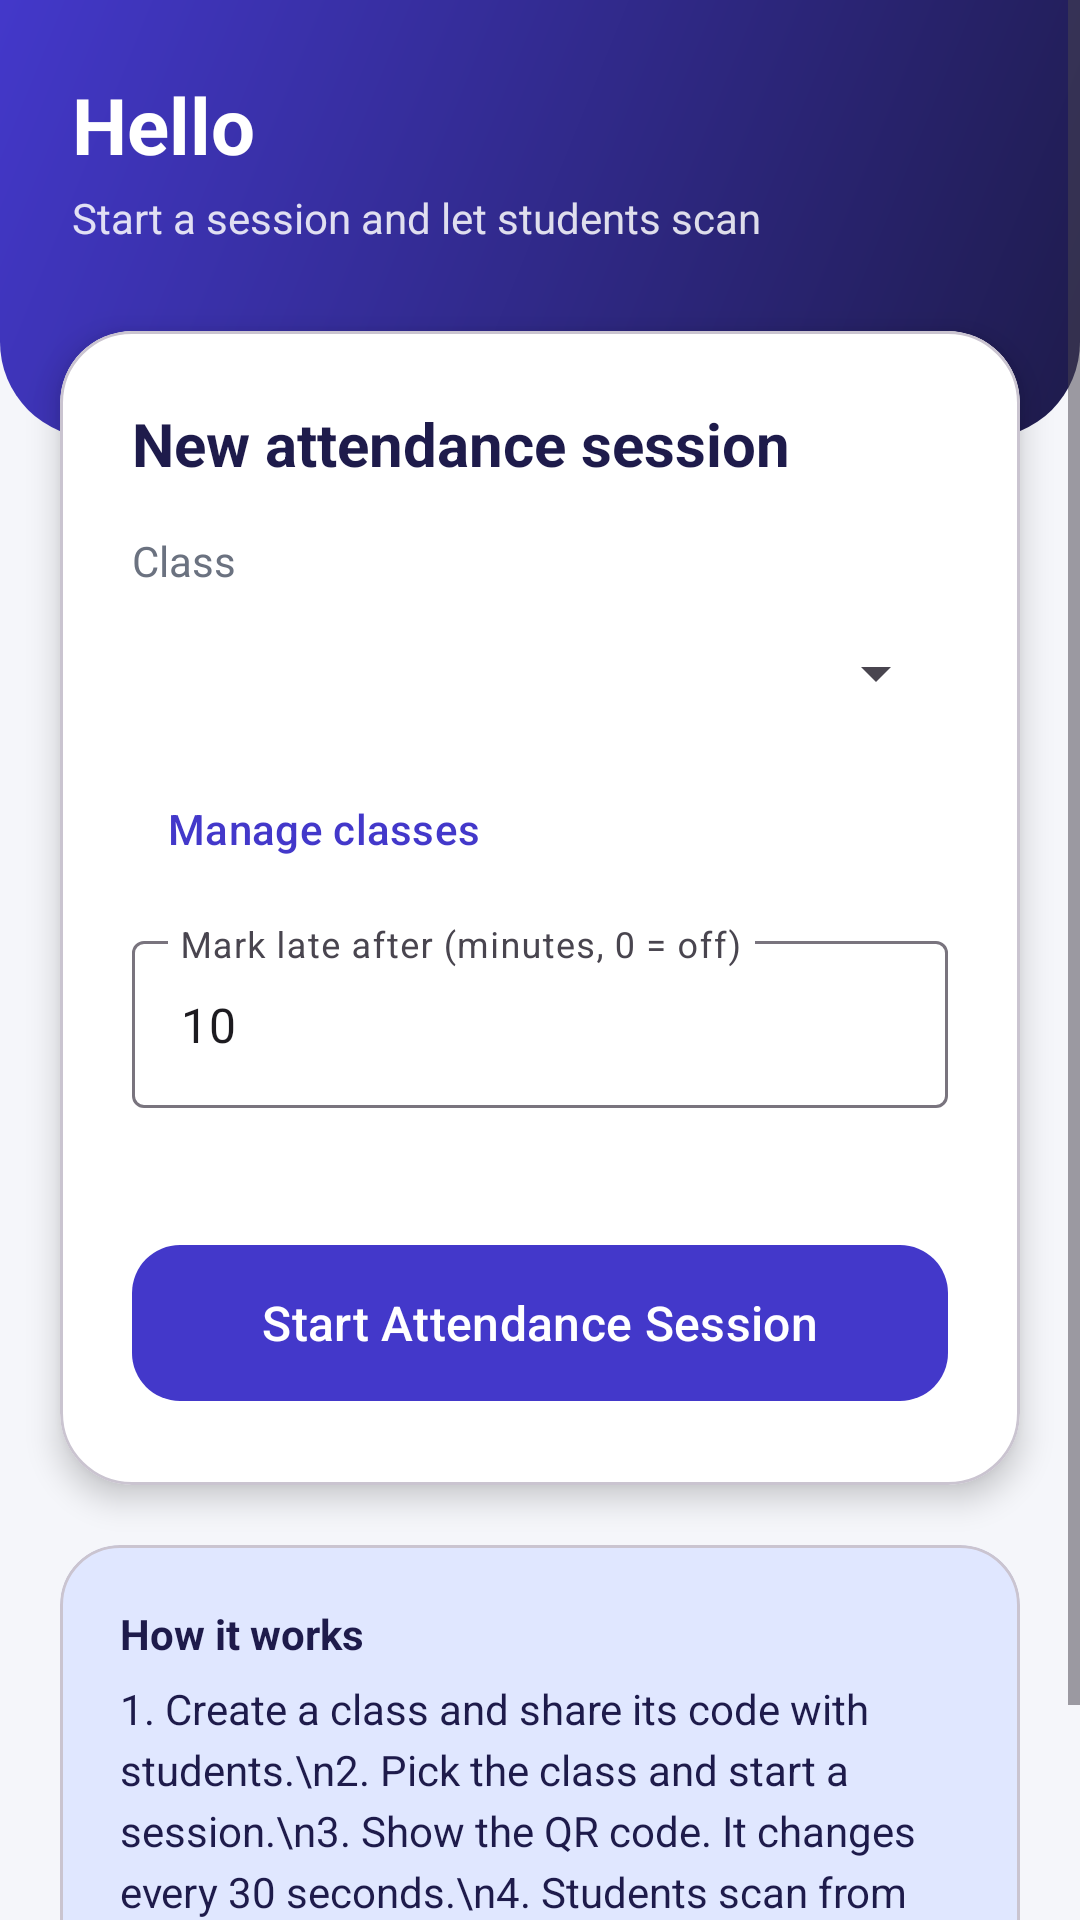

Here is an Android app screen rendered from its layout file. Give the layout XML and the strings, colors and styles it references.
<!-- AndroidManifest.xml: application theme Theme.SmartAttend -->
<!-- res/layout/fragment_teacher_home.xml -->
<?xml version="1.0" encoding="utf-8"?>
<ScrollView xmlns:android="http://schemas.android.com/apk/res/android"
    xmlns:app="http://schemas.android.com/apk/res-auto"
    android:layout_width="match_parent"
    android:layout_height="match_parent"
    android:background="@color/screen_bg"
    android:fillViewport="true">

    <LinearLayout
        android:layout_width="match_parent"
        android:layout_height="wrap_content"
        android:orientation="vertical">

        <LinearLayout
            android:layout_width="match_parent"
            android:layout_height="wrap_content"
            android:background="@drawable/bg_header"
            android:orientation="vertical"
            android:paddingStart="24dp"
            android:paddingTop="24dp"
            android:paddingEnd="24dp"
            android:paddingBottom="64dp">

            <TextView
                android:id="@+id/tvHello"
                android:layout_width="wrap_content"
                android:layout_height="wrap_content"
                android:text="Hello"
                android:textColor="@color/white"
                android:textSize="26sp"
                android:textStyle="bold" />

            <TextView
                android:layout_width="wrap_content"
                android:layout_height="wrap_content"
                android:layout_marginTop="4dp"
                android:alpha="0.85"
                android:text="Start a session and let students scan"
                android:textColor="@color/white" />
        </LinearLayout>

        <com.google.android.material.card.MaterialCardView
            android:layout_width="match_parent"
            android:layout_height="wrap_content"
            android:layout_marginStart="20dp"
            android:layout_marginTop="-36dp"
            android:layout_marginEnd="20dp"
            app:cardBackgroundColor="@color/white"
            app:cardCornerRadius="24dp"
            app:cardElevation="6dp">

            <LinearLayout
                android:layout_width="match_parent"
                android:layout_height="wrap_content"
                android:orientation="vertical"
                android:padding="24dp">

                <TextView
                    android:layout_width="wrap_content"
                    android:layout_height="wrap_content"
                    android:text="New attendance session"
                    android:textColor="@color/brand_dark"
                    android:textSize="20sp"
                    android:textStyle="bold" />

                <TextView
                    android:layout_width="wrap_content"
                    android:layout_height="wrap_content"
                    android:layout_marginTop="16dp"
                    android:text="Class"
                    android:textColor="@color/text_secondary" />

                <Spinner
                    android:id="@+id/spClass"
                    android:layout_width="match_parent"
                    android:layout_height="56dp" />

                <TextView
                    android:id="@+id/tvNoClass"
                    android:layout_width="wrap_content"
                    android:layout_height="wrap_content"
                    android:text="You have no classes yet. Tap Manage classes to create one."
                    android:textColor="@color/warning"
                    android:visibility="gone" />

                <com.google.android.material.button.MaterialButton
                    android:id="@+id/btnManageClasses"
                    style="@style/Widget.Material3.Button.TextButton"
                    android:layout_width="wrap_content"
                    android:layout_height="wrap_content"
                    android:text="Manage classes" />

                <com.google.android.material.textfield.TextInputLayout
                    style="@style/Widget.Material3.TextInputLayout.OutlinedBox"
                    android:layout_width="match_parent"
                    android:layout_height="wrap_content"
                    android:layout_marginTop="8dp"
                    android:hint="Mark late after (minutes, 0 = off)">

                    <com.google.android.material.textfield.TextInputEditText
                        android:id="@+id/etLate"
                        android:layout_width="match_parent"
                        android:layout_height="wrap_content"
                        android:inputType="number"
                        android:text="10" />
                </com.google.android.material.textfield.TextInputLayout>

                <TextView
                    android:id="@+id/tvRadiusInfo"
                    android:layout_width="wrap_content"
                    android:layout_height="wrap_content"
                    android:layout_marginTop="8dp"
                    android:textColor="@color/text_secondary"
                    android:textSize="13sp" />

                <com.google.android.material.button.MaterialButton
                    android:id="@+id/btnStartSession"
                    android:layout_width="match_parent"
                    android:layout_height="60dp"
                    android:layout_marginTop="16dp"
                    android:text="Start Attendance Session"
                    android:textSize="16sp"
                    app:cornerRadius="16dp" />
            </LinearLayout>
        </com.google.android.material.card.MaterialCardView>

        <com.google.android.material.card.MaterialCardView
            android:layout_width="match_parent"
            android:layout_height="wrap_content"
            android:layout_margin="20dp"
            app:cardBackgroundColor="@color/brand_container"
            app:cardCornerRadius="20dp"
            app:cardElevation="0dp">

            <LinearLayout
                android:layout_width="match_parent"
                android:layout_height="wrap_content"
                android:orientation="vertical"
                android:padding="20dp">

                <TextView
                    android:layout_width="wrap_content"
                    android:layout_height="wrap_content"
                    android:text="How it works"
                    android:textColor="@color/brand_dark"
                    android:textStyle="bold" />

                <TextView
                    android:layout_width="wrap_content"
                    android:layout_height="wrap_content"
                    android:layout_marginTop="6dp"
                    android:lineSpacingExtra="4dp"
                    android:text="1. Create a class and share its code with students.\n2. Pick the class and start a session.\n3. Show the QR code. It changes every 30 seconds.\n4. Students scan from inside the classroom.\n5. Export the sheet from Reports."
                    android:textColor="@color/brand_dark" />
            </LinearLayout>
        </com.google.android.material.card.MaterialCardView>
    </LinearLayout>
</ScrollView>
<!-- resources referenced by this layout -->
<resources>
  <color name="brand_container">#E0E7FF</color>
  <color name="brand_dark">#1E1B4B</color>
  <color name="screen_bg">#F5F6FA</color>
  <color name="text_secondary">#6B7280</color>
  <color name="warning">#EF6C00</color>
  <color name="white">#FFFFFFFF</color>
  <!-- drawable bg_header (drawable) -->
  <?xml version="1.0" encoding="utf-8"?>
  <shape xmlns:android="http://schemas.android.com/apk/res/android"
      android:shape="rectangle">
      <gradient
          android:startColor="@color/brand_primary"
          android:endColor="@color/brand_dark"
          android:angle="315" />
      <corners
          android:bottomLeftRadius="32dp"
          android:bottomRightRadius="32dp" />
  </shape>
  <style name="Theme.SmartAttend" parent="Base.Theme.SmartAttend" />
  <color name="brand_primary">#4338CA</color>
  <style name="Base.Theme.SmartAttend" parent="Theme.Material3.Light.NoActionBar">
          <item name="colorPrimary">@color/brand_primary</item>
          <item name="colorOnPrimary">@color/white</item>
          <item name="colorPrimaryContainer">@color/brand_container</item>
          <item name="colorOnPrimaryContainer">@color/brand_dark</item>
          <item name="colorSecondary">@color/brand_accent</item>
          <item name="android:colorBackground">@color/screen_bg</item>
          <item name="android:statusBarColor">@color/brand_primary</item>
          <item name="android:windowLightStatusBar">false</item>
          <item name="android:windowBackground">@color/brand_primary</item>
      </style>
  <color name="brand_accent">#14B8A6</color>
</resources>
